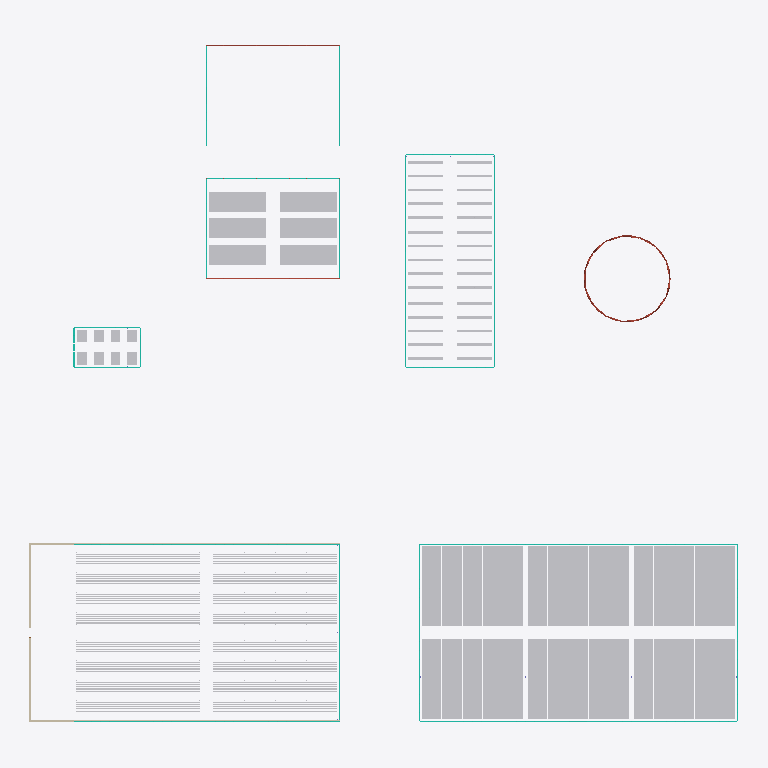
Plan cut of the same IFC building model at storey 'Level 1' (level 0.00 m, cut at 1.40 m), seen from above with north up, elements coloured by IFC class (only those large enough to see are counted): 90 other elements (light grey), 20 curtain walls (teal), 5 walls (beige), 3 roofs (red-brown). Cut surfaces are drawn darker.
Extent 64.3 m × 61.3 m × 7.1 m (x, y, z). Storeys (1): Level 1 at 0.00 m. Elements (317): 88 IfcLightFixture, 65 IfcColumn, 46 IfcBuildingElementProxy, 44 IfcFurniture, 26 IfcCurtainWall, 15 IfcRoof, 14 IfcPipeSegment, 13 IfcBeam, 5 IfcWall, 1 IfcDoor.

HEADER;
FILE_DESCRIPTION(('ViewDefinition [CoordinationView]'),'2;1');
FILE_NAME('','2026-10-29T18:38:29',(''),(''),'IfcOpenShell 0.8.0','IfcOpenShell 0.8.0','');
FILE_SCHEMA(('IFC4'));
ENDSEC;
DATA;
#9=IFCPROJECT('1lhdqsLn98UxL_Kyudsan6',$,'Project',$,$,$,$,(#8),#5);
#10=IFCSITE('1$vxY0f35COvQuKlUaFtgl',$,'Site',$,$,$,$,$,.ELEMENT.,(52,0,0,0),(4,24,0,0),0.0,$,$);
#12=IFCBUILDING('0CzVQ5Zlv2LxUMFxIPt34J',$,'Building',$,$,$,$,$,.ELEMENT.,$,$,$);
#14=IFCBUILDINGSTOREY('3EDSrp4Cn1RQM1ZBscIWMz',$,'Level 1',$,$,$,$,$,.ELEMENT.,0.0);
#192=IFCFURNITURE('33NjUX5wH0OeqvEPk0ee3J',$,'Rolling Bench',$,'RollingBench',#125321,#125737,$,.USERDEFINED.);
#193=IFCFURNITURE('0$TBgeLEzEMxsav6EeF5VC',$,'Rolling Bench',$,'RollingBench',#125740,#126156,$,.USERDEFINED.);
#195=IFCFURNITURE('0TFSRvtGvBxOeMOJAtH81j',$,'Rolling Bench',$,'RollingBench',#126578,#126994,$,.USERDEFINED.);
#194=IFCFURNITURE('0woAF1UIfA997ujB5HesKg',$,'Rolling Bench',$,'RollingBench',#126159,#126575,$,.USERDEFINED.);
#196=IFCFURNITURE('0GqQBH0_T0HRB6YmydGHkQ',$,'Rolling Bench',$,'RollingBench',#126997,#127413,$,.USERDEFINED.);
#197=IFCFURNITURE('0E1aWhKYH1eepOhMkTtLR4',$,'Rolling Bench',$,'RollingBench',#127416,#127832,$,.USERDEFINED.);
#199=IFCFURNITURE('2ZjG8AIhT1WfzGRXpwvIuG',$,'Rolling Bench',$,'RollingBench',#128254,#128670,$,.USERDEFINED.);
#198=IFCFURNITURE('242UR6JTD0RRR76tM0BYio',$,'Rolling Bench',$,'RollingBench',#127835,#128251,$,.USERDEFINED.);
#202=IFCFURNITURE('3ZL9hfHyr7MuyMF3IbKauQ',$,'Rolling Bench',$,'RollingBench',#129511,#129927,$,.USERDEFINED.);
#204=IFCFURNITURE('0G4tpsVsT43uTEk2jr19Ph',$,'Rolling Bench',$,'RollingBench',#130349,#130765,$,.USERDEFINED.);
#203=IFCFURNITURE('1F6lWSbkz5Gvem2TwUmUak',$,'Rolling Bench',$,'RollingBench',#129930,#130346,$,.USERDEFINED.);
#205=IFCFURNITURE('1T9KAVVa53RxihtHVxtkem',$,'Rolling Bench',$,'RollingBench',#130768,#131184,$,.USERDEFINED.);
#206=IFCFURNITURE('1DT2jqx2P9wgGywg4Xoab4',$,'Rolling Bench',$,'RollingBench',#131187,#131603,$,.USERDEFINED.);
#207=IFCFURNITURE('0q$8gTWbb8ChlSh$MHxKNm',$,'Rolling Bench',$,'RollingBench',#131606,#132022,$,.USERDEFINED.);
#208=IFCFURNITURE('3tJRajWK9BMhPg924iSleT',$,'Rolling Bench',$,'RollingBench',#132025,#132441,$,.USERDEFINED.);
#209=IFCFURNITURE('1tEVpF$sf28hGCT4$22RO2',$,'Rolling Bench',$,'RollingBench',#132444,#132860,$,.USERDEFINED.);
#212=IFCFURNITURE('3BbIlLVpb69Rf6JbxJHCpr',$,'Rolling Bench',$,'RollingBench',#133701,#134117,$,.USERDEFINED.);
#213=IFCFURNITURE('1c2FJrmgf1ax5lw5ROh_xu',$,'Rolling Bench',$,'RollingBench',#134120,#134536,$,.USERDEFINED.);
#215=IFCFURNITURE('0B7WMwmED1cQF9GUnH$0Fe',$,'Rolling Bench',$,'RollingBench',#134958,#135374,$,.USERDEFINED.);
#214=IFCFURNITURE('1Gt8FTifX5Nhvr5Uj4Sh34',$,'Rolling Bench',$,'RollingBench',#134539,#134955,$,.USERDEFINED.);
#218=IFCFURNITURE('38eil6bQTErvobG$G8MgFH',$,'Rolling Bench',$,'RollingBench',#136215,#136631,$,.USERDEFINED.);
#219=IFCFURNITURE('07IdKgXeH8lgEdyh8CuiPJ',$,'Rolling Bench',$,'RollingBench',#136634,#137050,$,.USERDEFINED.);
#200=IFCFURNITURE('0R1eorQEH5rv2w3564uJMP',$,'Rolling Bench',$,'RollingBench',#128673,#129089,$,.USERDEFINED.);
#201=IFCFURNITURE('044JhRZUX1wPW3kYvWOkyh',$,'Rolling Bench',$,'RollingBench',#129092,#129508,$,.USERDEFINED.);
#210=IFCFURNITURE('16FaQXZ9PB588Bd7aqMv4k',$,'Rolling Bench',$,'RollingBench',#132863,#133279,$,.USERDEFINED.);
#211=IFCFURNITURE('3D2STbcWP3AvjJUBH7i3ap',$,'Rolling Bench',$,'RollingBench',#133282,#133698,$,.USERDEFINED.);
#217=IFCFURNITURE('1FuwwEBbrAvgdrbeDgnrrR',$,'Rolling Bench',$,'RollingBench',#135796,#136212,$,.USERDEFINED.);
#216=IFCFURNITURE('1EcPIoNQn2agDRavtpbqhM',$,'Rolling Bench',$,'RollingBench',#135377,#135793,$,.USERDEFINED.);
#221=IFCFURNITURE('0af08sjTD7SQwdzUlhXbYF',$,'Rolling Bench',$,'RollingBench',#137472,#137888,$,.USERDEFINED.);
#220=IFCFURNITURE('3LQqxOX$14whFAJHV3v8CS',$,'Rolling Bench',$,'RollingBench',#137053,#137469,$,.USERDEFINED.);
#232=IFCFURNITURE('37gvsUKc94iwHzau8yhfCr',$,'Ebb and Flow Table',$,'EbbFlowTable',#139771,#140095,$,.USERDEFINED.);
#233=IFCFURNITURE('1zWLPNoJTCrveqJDPPDCrF',$,'Ebb and Flow Table',$,'EbbFlowTable',#140098,#140422,$,.USERDEFINED.);
#234=IFCFURNITURE('0zS0oVNPv93PdMYCEwKVy6',$,'Ebb and Flow Table',$,'EbbFlowTable',#140425,#140749,$,.USERDEFINED.);
#235=IFCFURNITURE('2A9kgVD_bDQwmFGBTswQiL',$,'Ebb and Flow Table',$,'EbbFlowTable',#140752,#141076,$,.USERDEFINED.);
#236=IFCFURNITURE('2M5pI9Z7f6WuVRc0hhK9jV',$,'Ebb and Flow Table',$,'EbbFlowTable',#141079,#141403,$,.USERDEFINED.);
#237=IFCFURNITURE('17NvSlJr54BvFJjM2N7UDc',$,'Ebb and Flow Table',$,'EbbFlowTable',#141406,#141730,$,.USERDEFINED.);
#184=IFCBUILDINGELEMENTPROXY('3JTMgFWODEYvSafgYYbz53',$,'NFT Table',$,'GrowingGutter',#120456,#121148,$,.USERDEFINED.);
#183=IFCBUILDINGELEMENTPROXY('2h3yL3zi99OPY9iDneJ2y3',$,'NFT Table',$,'GrowingGutter',#119761,#120453,$,.USERDEFINED.);
#178=IFCBUILDINGELEMENTPROXY('3dts6TNz57twCRkwf4QwWQ',$,'NFT Table',$,'GrowingGutter',#116286,#116978,$,.USERDEFINED.);
#180=IFCBUILDINGELEMENTPROXY('1qSiV22Rf5WQMVlTVxN35x',$,'NFT Table',$,'GrowingGutter',#117676,#118368,$,.USERDEFINED.);
#188=IFCBUILDINGELEMENTPROXY('0g$FaN0257mxpZckC4GrqL',$,'NFT Table',$,'GrowingGutter',#123236,#123928,$,.USERDEFINED.);
#177=IFCBUILDINGELEMENTPROXY('0R6r5qUc9ALf9gztfnxUFg',$,'NFT Table',$,'GrowingGutter',#115591,#116283,$,.USERDEFINED.);
#179=IFCBUILDINGELEMENTPROXY('1gPWqRWWz06A9I2IFR_jsE',$,'NFT Table',$,'GrowingGutter',#116981,#117673,$,.USERDEFINED.);
#187=IFCBUILDINGELEMENTPROXY('0UBWINlFz7ggLj9_rhrT42',$,'NFT Table',$,'GrowingGutter',#122541,#123233,$,.USERDEFINED.);
#176=IFCBUILDINGELEMENTPROXY('3tkyIivH9Boe9dSqvirovs',$,'NFT Table',$,'GrowingGutter',#114896,#115588,$,.USERDEFINED.);
#182=IFCBUILDINGELEMENTPROXY('3cnlGiHBz1TuBJT2NOpYQO',$,'NFT Table',$,'GrowingGutter',#119066,#119758,$,.USERDEFINED.);
#186=IFCBUILDINGELEMENTPROXY('1ExtCC$2TDuRKk7wfINs49',$,'NFT Table',$,'GrowingGutter',#121846,#122538,$,.USERDEFINED.);
#190=IFCBUILDINGELEMENTPROXY('0vgUerYpb3ku8mgQ2UjzgY',$,'NFT Table',$,'GrowingGutter',#124626,#125318,$,.USERDEFINED.);
#175=IFCBUILDINGELEMENTPROXY('0hCyc8y353jBguzH52QoWf',$,'NFT Table',$,'GrowingGutter',#114201,#114893,$,.USERDEFINED.);
#181=IFCBUILDINGELEMENTPROXY('1neZWGV0bCL9e8UQEMyz6h',$,'NFT Table',$,'GrowingGutter',#118371,#119063,$,.USERDEFINED.);
#185=IFCBUILDINGELEMENTPROXY('0GskqHYhP5KglZFnWeXbJ5',$,'NFT Table',$,'GrowingGutter',#121151,#121843,$,.USERDEFINED.);
#189=IFCBUILDINGELEMENTPROXY('0AVSQodRv1lPKnh6ZwxCnw',$,'NFT Table',$,'GrowingGutter',#123931,#124623,$,.USERDEFINED.);
#173=IFCROOF('2QMq3cKmD2V8$kalvFfMj7',$,'Geodesic Dome 3V',$,$,#153271,#164223,$,.DOME_ROOF.);
#58=IFCWALL('2IT2_UiLL8LB$8KcXeA7KR',$,$,$,$,#1512,#1525,$,.STANDARD.);
#76=IFCCURTAINWALL('20Uru5XKX5WvgVjRMkoSmv',$,$,$,$,$,$,$,.NOTDEFINED.);
#78=IFCCURTAINWALL('0GGQBsfH5AXPwJ6mNXgY15',$,$,$,$,$,$,$,.NOTDEFINED.);
#24=IFCWALL('1lWdeKhMX0whe58tm2uatk',$,$,$,$,#1427,#1440,$,.STANDARD.);
#25=IFCWALL('19M94OgQr0Q8vraFOoehLH',$,$,$,$,#1446,#1459,$,.STANDARD.);
#26=IFCCURTAINWALL('2KndqR7InAE8nTct5mORl6',$,$,$,$,$,$,$,.NOTDEFINED.);
#28=IFCCURTAINWALL('3nycGG7uz3QxDTcpN5D2b1',$,$,$,$,$,$,$,.NOTDEFINED.);
#136=IFCCURTAINWALL('3kyInQzO57SggZvFryOyek',$,$,$,$,$,$,$,.NOTDEFINED.);
#138=IFCCURTAINWALL('38a2qKr1D6tRMafZe5Cc1Z',$,$,$,$,$,$,$,.NOTDEFINED.);
#75=IFCCURTAINWALL('2vxaH$Ov90CBcTrt0iP8WI',$,$,$,$,$,$,$,.NOTDEFINED.);
#77=IFCCURTAINWALL('2NgXcCXlb3Rw_qoDiZVSa9',$,$,$,$,$,$,$,.NOTDEFINED.);
#27=IFCCURTAINWALL('34HEjX0XX0nvCNleUkh5JO',$,$,$,$,$,$,$,.NOTDEFINED.);
#168=IFCROOF('26MhwbDcf7qeQ9jPd2xaRa',$,$,$,$,#84136,#99480,$,.FREEFORM.);
#163=IFCROOF('25vipeafr4hgXohBTuhjEe',$,$,$,$,#68789,#84133,$,.FREEFORM.);
#223=IFCFURNITURE('3HYbe1RJH12gGXFh3b$Fhz',$,'Bench',$,'Bench',#137891,#138123,$,.USERDEFINED.);
#225=IFCFURNITURE('3TR76Z3M91QQV3jFXFHOpZ',$,'Bench',$,'Bench',#138361,#138593,$,.USERDEFINED.);
#229=IFCFURNITURE('10FnxlpwT3z8eSMiKk8rRf',$,'Bench',$,'Bench',#139301,#139533,$,.USERDEFINED.);
#171=IFCCURTAINWALL('2fiFyWLzXFMBWiwXoI0Kgf',$,$,$,$,$,$,$,.NOTDEFINED.);
#224=IFCFURNITURE('3E_Z74FebEhA8IBmVKb62a',$,'Bench',$,'Bench',#138126,#138358,$,.USERDEFINED.);
#226=IFCFURNITURE('0eS2A3DSL4l9aZgUEvpm4u',$,'Bench',$,'Bench',#138596,#138828,$,.USERDEFINED.);
#230=IFCFURNITURE('1yAgKP_Pb6KOLC25wPK6yr',$,'Bench',$,'Bench',#139536,#139768,$,.USERDEFINED.);
#227=IFCFURNITURE('1p_fCdkWf1$9fR1Wic4ZtV',$,'Bench',$,'Bench',#138831,#139063,$,.USERDEFINED.);
#228=IFCFURNITURE('2GLlvk2g5CuvRxE_tamq3Y',$,'Bench',$,'Bench',#139066,#139298,$,.USERDEFINED.);
#239=IFCBUILDINGELEMENTPROXY('0A2TFLoOL41fOzSyJh4Ndy',$,'High-Wire Gutter',$,'HighWireGutter',#141733,#141965,$,.USERDEFINED.);
#240=IFCBUILDINGELEMENTPROXY('1MN9Z92uD0ivnOBGZszwmu',$,'High-Wire Gutter',$,'HighWireGutter',#141968,#142200,$,.USERDEFINED.);
#241=IFCBUILDINGELEMENTPROXY('2XJdm3CHTDK9_6SIz4XKnt',$,'High-Wire Gutter',$,'HighWireGutter',#142203,#142435,$,.USERDEFINED.);
#242=IFCBUILDINGELEMENTPROXY('1jLA0PL056ffW9qvJwCshx',$,'High-Wire Gutter',$,'HighWireGutter',#142438,#142670,$,.USERDEFINED.);
#246=IFCBUILDINGELEMENTPROXY('0wGUWFbvD2zRNB2LpbQQrH',$,'High-Wire Gutter',$,'HighWireGutter',#143378,#143610,$,.USERDEFINED.);
#245=IFCBUILDINGELEMENTPROXY('2xCEXic5r6WRNtyDA5nTRE',$,'High-Wire Gutter',$,'HighWireGutter',#143143,#143375,$,.USERDEFINED.);
#247=IFCBUILDINGELEMENTPROXY('0pV1IBIJPBH9R$Zk4LZ4M4',$,'High-Wire Gutter',$,'HighWireGutter',#143613,#143845,$,.USERDEFINED.);
#248=IFCBUILDINGELEMENTPROXY('0mA8L2M3v0DhFGM9q$fZvd',$,'High-Wire Gutter',$,'HighWireGutter',#143848,#144080,$,.USERDEFINED.);
#249=IFCBUILDINGELEMENTPROXY('3QstC$AtfBo84ZVp$2nK7$',$,'High-Wire Gutter',$,'HighWireGutter',#144083,#144315,$,.USERDEFINED.);
#250=IFCBUILDINGELEMENTPROXY('1Nt8ZYfEf259JpCNiCQjXY',$,'High-Wire Gutter',$,'HighWireGutter',#144318,#144550,$,.USERDEFINED.);
#251=IFCBUILDINGELEMENTPROXY('23qljt7k10Zf9xaQWS$tyQ',$,'High-Wire Gutter',$,'HighWireGutter',#144553,#144785,$,.USERDEFINED.);
#252=IFCBUILDINGELEMENTPROXY('3tbYvufcP6Hxbp63$2GfRp',$,'High-Wire Gutter',$,'HighWireGutter',#144788,#145020,$,.USERDEFINED.);
#257=IFCBUILDINGELEMENTPROXY('0iFno3pY94cejvGN$r3fEG',$,'High-Wire Gutter',$,'HighWireGutter',#145963,#146195,$,.USERDEFINED.);
#258=IFCBUILDINGELEMENTPROXY('17a3g$n1bAXALMBXuoxk0H',$,'High-Wire Gutter',$,'HighWireGutter',#146198,#146430,$,.USERDEFINED.);
#259=IFCBUILDINGELEMENTPROXY('1EyFpiPy98t9ecV70VWIhf',$,'High-Wire Gutter',$,'HighWireGutter',#146433,#146665,$,.USERDEFINED.);
#261=IFCBUILDINGELEMENTPROXY('2K8w5EWm192gwxSNckehbi',$,'High-Wire Gutter',$,'HighWireGutter',#146903,#147135,$,.USERDEFINED.);
#260=IFCBUILDINGELEMENTPROXY('1zslXwGcr5PeObSo0h4Iou',$,'High-Wire Gutter',$,'HighWireGutter',#146668,#146900,$,.USERDEFINED.);
#262=IFCBUILDINGELEMENTPROXY('1eGkIKLu94ohmCEeTavNKd',$,'High-Wire Gutter',$,'HighWireGutter',#147138,#147370,$,.USERDEFINED.);
#267=IFCBUILDINGELEMENTPROXY('25cVu0RBL9auIq6HL_7oId',$,'High-Wire Gutter',$,'HighWireGutter',#148313,#148545,$,.USERDEFINED.);
#268=IFCBUILDINGELEMENTPROXY('3znZRkymD59P7UZuZN9J9w',$,'High-Wire Gutter',$,'HighWireGutter',#148548,#148780,$,.USERDEFINED.);
#165=IFCCURTAINWALL('0gv9rzrNL7PRbze8M06D8z',$,$,$,$,$,$,$,.NOTDEFINED.);
#167=IFCCURTAINWALL('3TxgIJA3X3dPEKWkX42tnY',$,$,$,$,$,$,$,.NOTDEFINED.);
#170=IFCCURTAINWALL('3p04v9JcP5PAyxVGDlGt_$',$,$,$,$,$,$,$,.NOTDEFINED.);
#172=IFCCURTAINWALL('3G1Fyx5r13vezyXAKmQR5c',$,$,$,$,$,$,$,.NOTDEFINED.);
#57=IFCWALL('1urTQdBnvA1BNT9HZHidf$',$,$,$,$,#1488,#1501,$,.STANDARD.);
#135=IFCCURTAINWALL('2SRp8AzXbDswiubJ1Iaso7',$,$,$,$,$,$,$,.NOTDEFINED.);
#137=IFCCURTAINWALL('2gztYdKA5C0BdnzEt$5jsK',$,$,$,$,$,$,$,.NOTDEFINED.);
#56=IFCWALL('12AmfIzoL0MwH6gY9RCZdn',$,$,$,$,#1464,#1477,$,.STANDARD.);
#114=IFCCURTAINWALL('1NaPYHMqT6i89cG_DTJ2nu',$,$,$,$,$,$,$,.NOTDEFINED.);
#243=IFCBUILDINGELEMENTPROXY('1L4d6Wqbb7xwg9NzvNRNN1',$,'High-Wire Gutter',$,'HighWireGutter',#142673,#142905,$,.USERDEFINED.);
#244=IFCBUILDINGELEMENTPROXY('0fL8YVHvfAW9asYK32Dx8H',$,'High-Wire Gutter',$,'HighWireGutter',#142908,#143140,$,.USERDEFINED.);
#253=IFCBUILDINGELEMENTPROXY('2A_1TZ6yv8lA$F4dANQyrE',$,'High-Wire Gutter',$,'HighWireGutter',#145023,#145255,$,.USERDEFINED.);
#254=IFCBUILDINGELEMENTPROXY('37_tXxWab9vub3ynFzACDi',$,'High-Wire Gutter',$,'HighWireGutter',#145258,#145490,$,.USERDEFINED.);
#255=IFCBUILDINGELEMENTPROXY('1Y8pbYq7X29eZMOP9T88_n',$,'High-Wire Gutter',$,'HighWireGutter',#145493,#145725,$,.USERDEFINED.);
#256=IFCBUILDINGELEMENTPROXY('0Fsq_Gw8f0PO$KfzF2FjPF',$,'High-Wire Gutter',$,'HighWireGutter',#145728,#145960,$,.USERDEFINED.);
#263=IFCBUILDINGELEMENTPROXY('3ayS_v7OP4hgCPeR5KdV2a',$,'High-Wire Gutter',$,'HighWireGutter',#147373,#147605,$,.USERDEFINED.);
#264=IFCBUILDINGELEMENTPROXY('0Hjbljzv5859fzZQhWR013',$,'High-Wire Gutter',$,'HighWireGutter',#147608,#147840,$,.USERDEFINED.);
#266=IFCBUILDINGELEMENTPROXY('0bN4vRWXP3wuYWgYbFDukA',$,'High-Wire Gutter',$,'HighWireGutter',#148078,#148310,$,.USERDEFINED.);
#265=IFCBUILDINGELEMENTPROXY('3Lenc1w0fEgg0WnzwWzpaX',$,'High-Wire Gutter',$,'HighWireGutter',#147843,#148075,$,.USERDEFINED.);
#111=IFCCURTAINWALL('2rTZMWXC52Fxc1PX2oe8Ps',$,$,$,$,$,$,$,.NOTDEFINED.);
#113=IFCCURTAINWALL('1F$Fhy_698Ex7SN0XsZHZY',$,$,$,$,$,$,$,.NOTDEFINED.);
#112=IFCCURTAINWALL('0vY8z2d6H51eP$83m4ab7W',$,$,$,$,$,$,$,.NOTDEFINED.);
ENDSEC;
